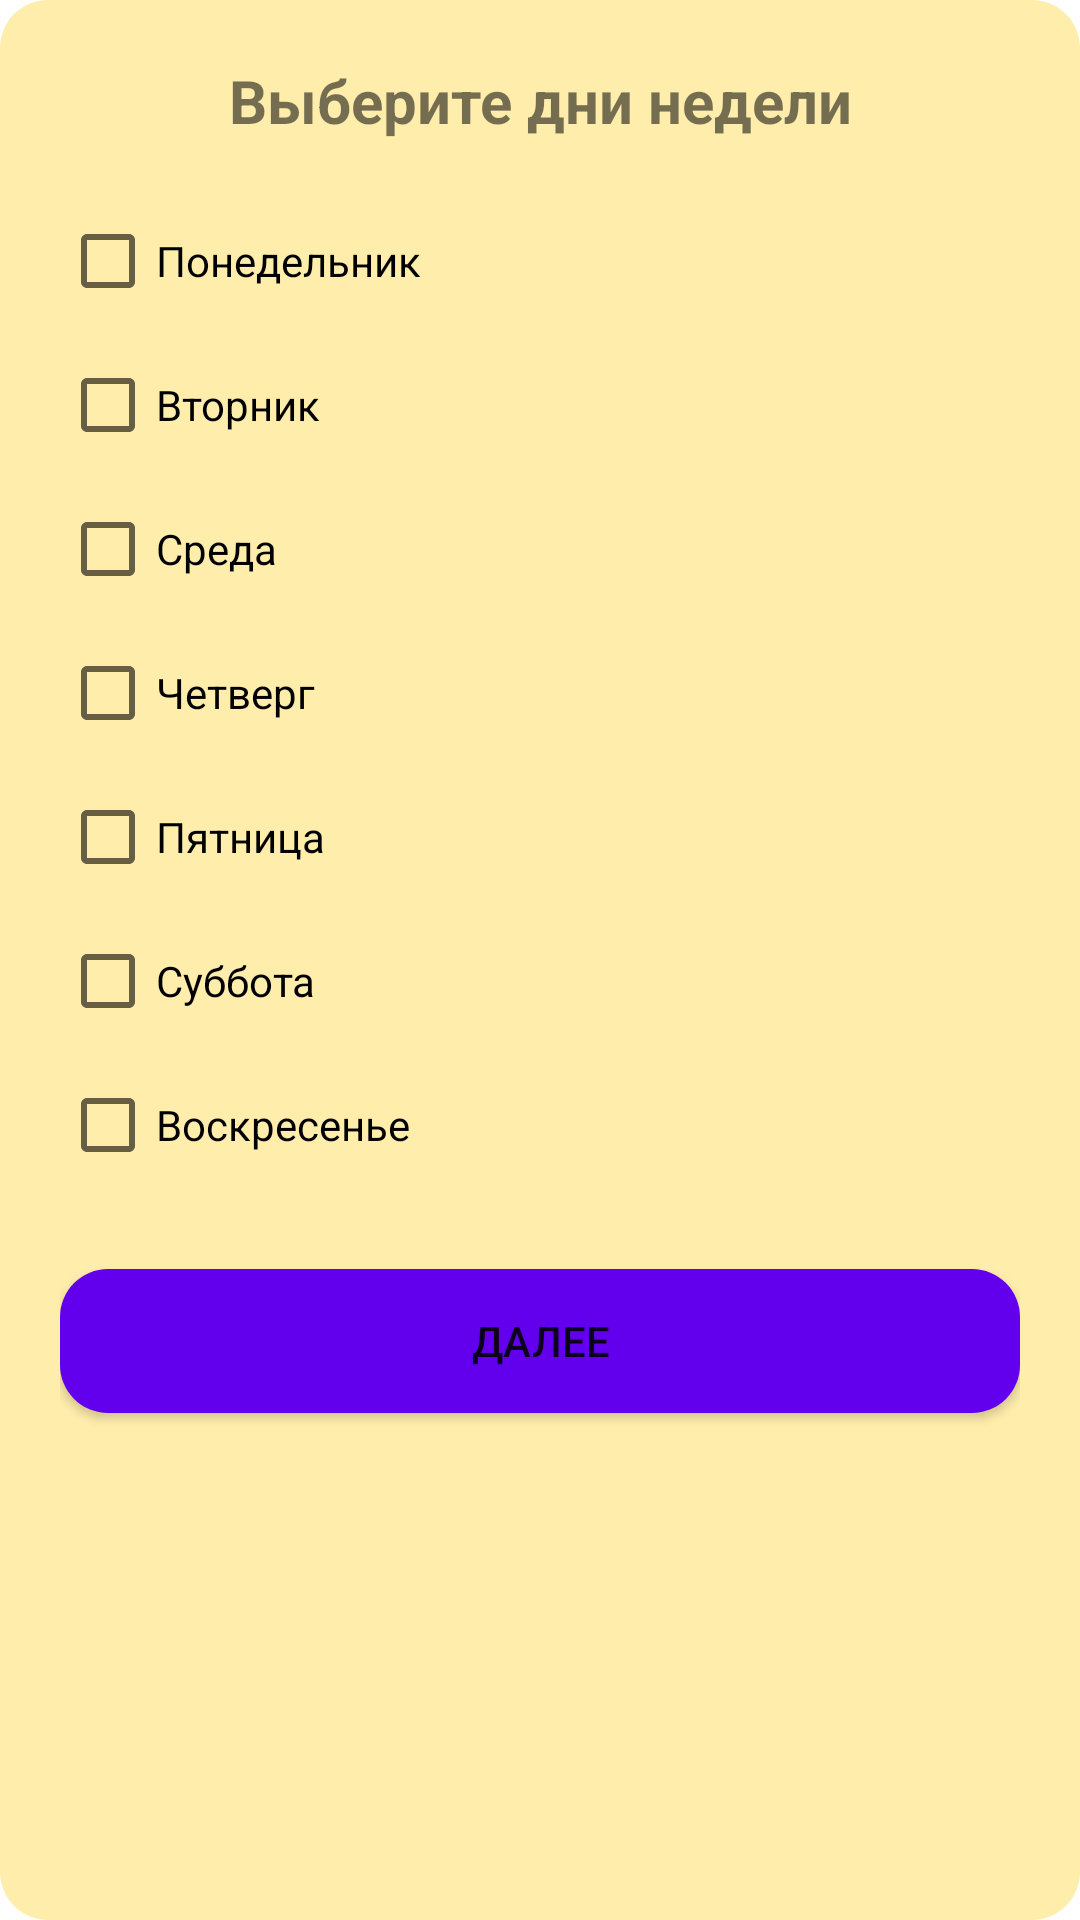

This screen was rendered from an Android layout file. Write that file and the resources it references.
<!-- AndroidManifest.xml: application theme Theme.PillReminderApp -->
<!-- res/layout/dialog_select_days.xml -->
<?xml version="1.0" encoding="utf-8"?>
<androidx.constraintlayout.widget.ConstraintLayout
    xmlns:android="http://schemas.android.com/apk/res/android"
    xmlns:app="http://schemas.android.com/apk/res-auto"
    android:layout_width="match_parent"
    android:layout_height="wrap_content"
    android:background="@drawable/rounded_background"
    android:padding="20dp">

    
    <TextView
        android:id="@+id/text_select_days_title"
        android:layout_width="wrap_content"
        android:layout_height="wrap_content"
        android:text="Выберите дни недели"
        android:textStyle="bold"
        android:textSize="20sp"
        app:layout_constraintTop_toTopOf="parent"
        app:layout_constraintStart_toStartOf="parent"
        app:layout_constraintEnd_toEndOf="parent" />

    
    <LinearLayout
        android:id="@+id/days_checkbox_group"
        android:layout_width="0dp"
        android:layout_height="wrap_content"
        android:orientation="vertical"
        android:layout_marginTop="16dp"
        app:layout_constraintTop_toBottomOf="@id/text_select_days_title"
        app:layout_constraintStart_toStartOf="parent"
        app:layout_constraintEnd_toEndOf="parent">

        <CheckBox
            android:id="@+id/checkbox_monday"
            android:layout_width="match_parent"
            android:layout_height="wrap_content"
            android:text="Понедельник"
            style="@style/Widget.AppCompat.CompoundButton.CheckBox" />

        <CheckBox
            android:id="@+id/checkbox_tuesday"
            android:layout_width="match_parent"
            android:layout_height="wrap_content"
            android:text="Вторник"
            style="@style/Widget.AppCompat.CompoundButton.CheckBox" />

        <CheckBox
            android:id="@+id/checkbox_wednesday"
            android:layout_width="match_parent"
            android:layout_height="wrap_content"
            android:text="Среда"
            style="@style/Widget.AppCompat.CompoundButton.CheckBox" />

        <CheckBox
            android:id="@+id/checkbox_thursday"
            android:layout_width="match_parent"
            android:layout_height="wrap_content"
            android:text="Четверг"
            style="@style/Widget.AppCompat.CompoundButton.CheckBox" />

        <CheckBox
            android:id="@+id/checkbox_friday"
            android:layout_width="match_parent"
            android:layout_height="wrap_content"
            android:text="Пятница"
            style="@style/Widget.AppCompat.CompoundButton.CheckBox" />

        <CheckBox
            android:id="@+id/checkbox_saturday"
            android:layout_width="match_parent"
            android:layout_height="wrap_content"
            android:text="Суббота"
            style="@style/Widget.AppCompat.CompoundButton.CheckBox" />

        <CheckBox
            android:id="@+id/checkbox_sunday"
            android:layout_width="match_parent"
            android:layout_height="wrap_content"
            android:text="Воскресенье"
            style="@style/Widget.AppCompat.CompoundButton.CheckBox" />

    </LinearLayout>

    
    <Button
        android:id="@+id/button_next_days"
        android:layout_width="0dp"
        android:layout_height="wrap_content"
        android:text="Далее"
        android:layout_marginTop="24dp"
        android:background="@drawable/rounded_button_blue"
        app:layout_constraintTop_toBottomOf="@id/days_checkbox_group"
        app:layout_constraintStart_toStartOf="parent"
        app:layout_constraintEnd_toEndOf="parent" />
</androidx.constraintlayout.widget.ConstraintLayout>
<!-- resources referenced by this layout -->
<resources>
  <!-- drawable rounded_background (drawable) -->
  <shape xmlns:android="http://schemas.android.com/apk/res/android"
      android:shape="rectangle">
      <solid android:color="@color/light_orange"/>
      <corners android:radius="16dp" />
  </shape>
  <!-- drawable rounded_button_blue (drawable) -->
  <shape xmlns:android="http://schemas.android.com/apk/res/android" android:shape="rectangle">
      <solid android:color="?attr/colorPrimary"/>
      <corners android:radius="16dp"/>
  </shape>
  <style name="Theme.PillReminderApp" parent="Theme.MaterialComponents.DayNight.NoActionBar">
          
          <item name="colorPrimary">@color/purple_500</item>
          <item name="colorPrimaryVariant">@color/purple_700</item>
          <item name="colorOnPrimary">@color/white</item>
          
          <item name="colorSecondary">@color/teal_200</item>
          <item name="colorSecondaryVariant">@color/teal_700</item>
          <item name="colorOnSecondary">@color/black</item>
          
          <item name="android:statusBarColor">?attr/colorPrimaryVariant</item>
          
      </style>
  <color name="light_orange">#FFEDAC</color>
  <color name="purple_500">#FF6200EE</color>
  <color name="purple_700">#FF3700B3</color>
  <color name="white">#FFFFFFFF</color>
  <color name="teal_200">#FF03DAC5</color>
  <color name="teal_700">#FF018786</color>
  <color name="black">#FF000000</color>
</resources>
